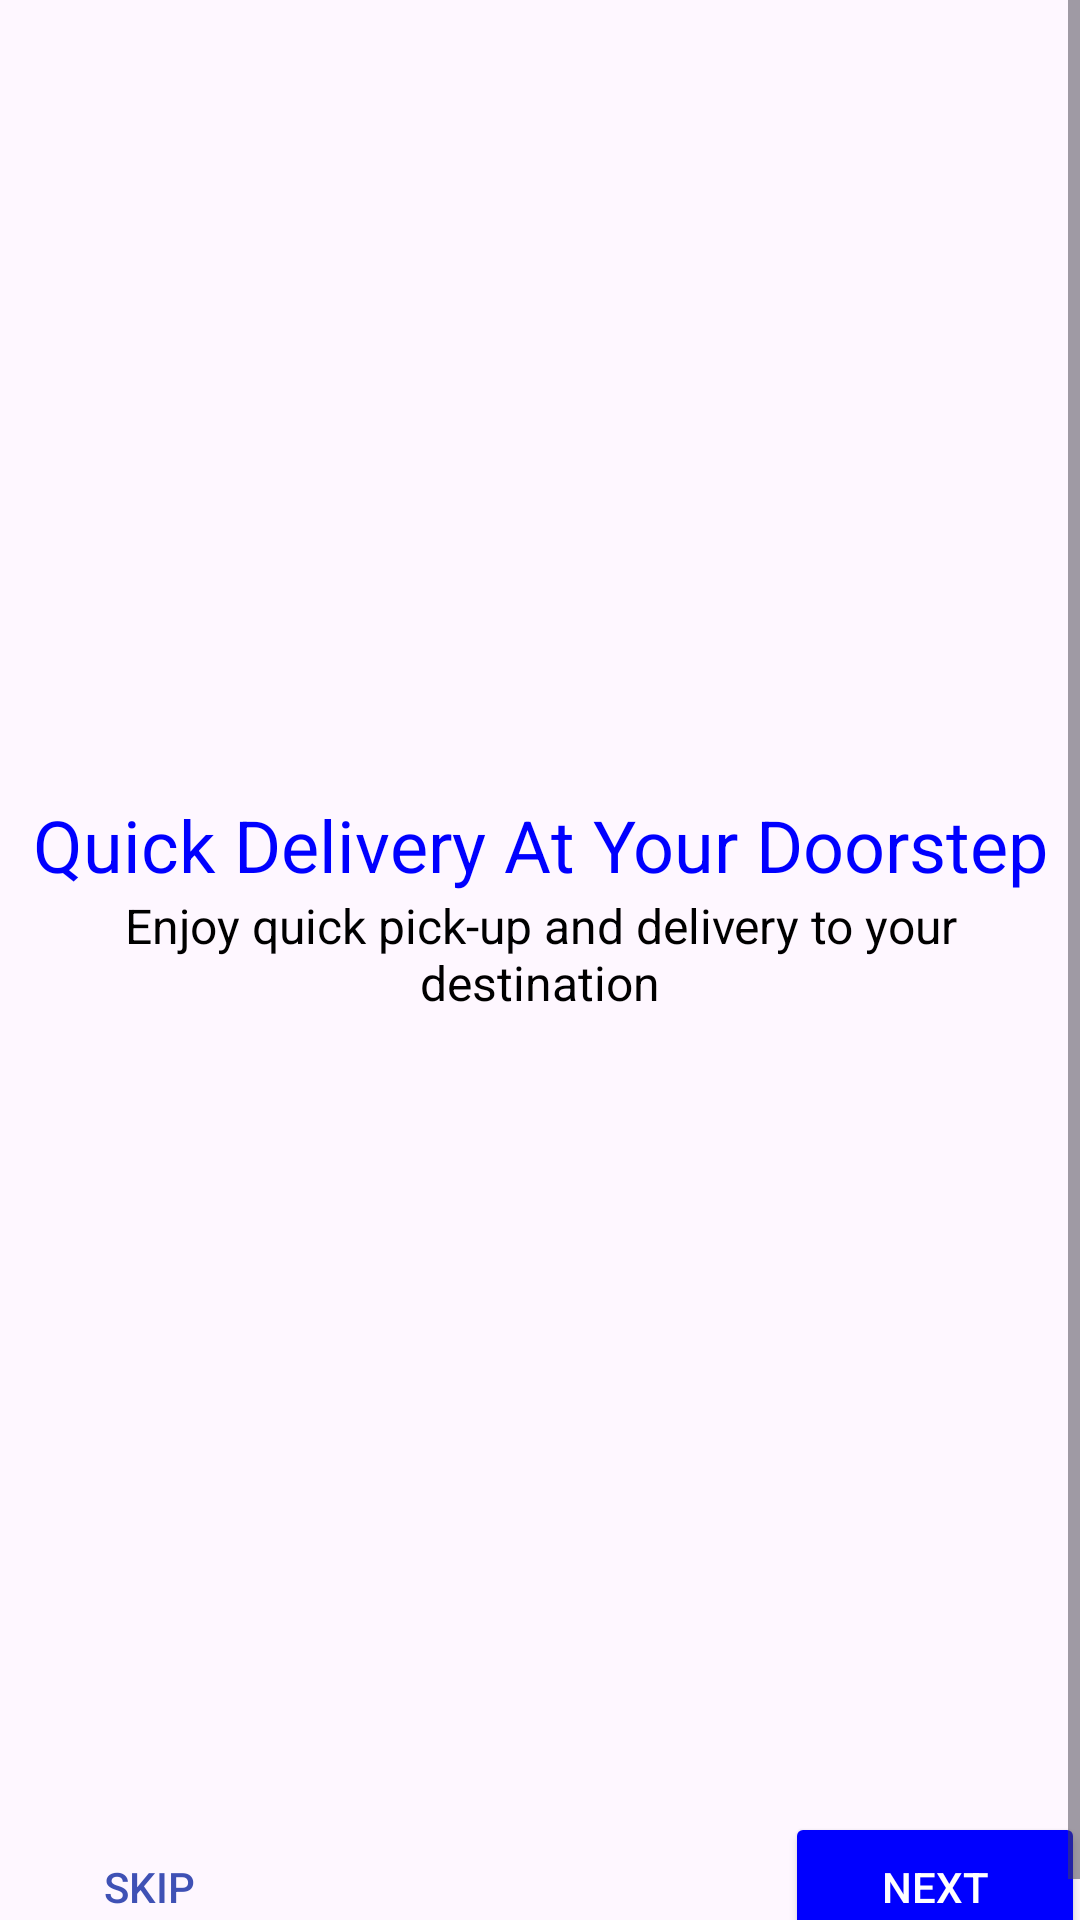

This screen was rendered from an Android layout file. Write that file and the resources it references.
<!-- AndroidManifest.xml: application theme Theme.Redi1 -->
<!-- res/layout/activity_onboarding1.xml -->
<?xml version="1.0" encoding="utf-8"?>
<androidx.constraintlayout.widget.ConstraintLayout xmlns:android="http://schemas.android.com/apk/res/android"
    xmlns:app="http://schemas.android.com/apk/res-auto"
    xmlns:tools="http://schemas.android.com/tools"
    android:id="@+id/main"
    android:layout_width="match_parent"
    android:layout_height="match_parent"
    tools:context=".Onboarding_1">
    <ScrollView
        android:layout_width="match_parent"
        android:layout_height="match_parent">

        <LinearLayout
            android:layout_width="match_parent"
            android:layout_height="wrap_content"
            android:orientation="horizontal">

            <LinearLayout
                android:layout_width="match_parent"
                android:layout_height="match_parent"
                android:orientation="vertical">

                <LinearLayout
                    android:layout_width="match_parent"
                    android:layout_height="604dp"
                    android:gravity="center"
                    android:orientation="vertical">

                    <ImageView
                        android:id="@+id/imageView2"
                        android:layout_width="match_parent"
                        android:layout_height="wrap_content"
                        app:srcCompat="@drawable/png1" />

                    <TextView
                        android:id="@+id/textView"
                        android:layout_width="match_parent"
                        android:layout_height="wrap_content"
                        android:gravity="center"
                        android:text="Quick Delivery At Your Doorstep"
                        android:textColor="#0000FF"
                        android:textSize="24sp" />

                    <TextView
                        android:id="@+id/textView2"
                        android:layout_width="match_parent"
                        android:layout_height="wrap_content"
                        android:gravity="center"
                        android:text="Enjoy quick pick-up and delivery to your destination"
                        android:textColor="#000000"
                        android:textSize="16sp" />

                </LinearLayout>

                <LinearLayout
                    android:layout_width="match_parent"
                    android:layout_height="match_parent"
                    android:gravity="center"
                    android:orientation="horizontal">

                    <LinearLayout
                        android:layout_width="212dp"
                        android:layout_height="match_parent"
                        android:orientation="horizontal">

                        <Button
                            android:id="@+id/button2"
                            android:layout_width="100dp"
                            android:layout_height="50dp"
                            android:layout_marginLeft="30dp"
                            android:background="@null"
                            android:backgroundTint="#FCFCFD"
                            android:text="Skip"
                            android:textColor="#3F51B5"
                            app:cornerRadius="4.96dp"
                            app:strokeColor="#3F51B5" />
                    </LinearLayout>

                    <LinearLayout
                        android:layout_width="209dp"
                        android:layout_height="match_parent"
                        android:orientation="horizontal">

                        <Button
                            android:id="@+id/button"
                            android:layout_width="100dp"
                            android:layout_height="50dp"
                            android:layout_marginLeft="80dp"
                            android:backgroundTint="#0000FF"
                            android:text="Next"
                            android:textColor="#FFFFFF"
                            app:cornerRadius="4.96dp" />
                    </LinearLayout>

                </LinearLayout>

            </LinearLayout>
        </LinearLayout>
    </ScrollView>

</androidx.constraintlayout.widget.ConstraintLayout>
<!-- resources referenced by this layout -->
<resources>
  <style name="Theme.Redi1" parent="Base.Theme.Redi1" />
  <style name="Base.Theme.Redi1" parent="Theme.Material3.DayNight.NoActionBar">
          
          
      </style>
</resources>
